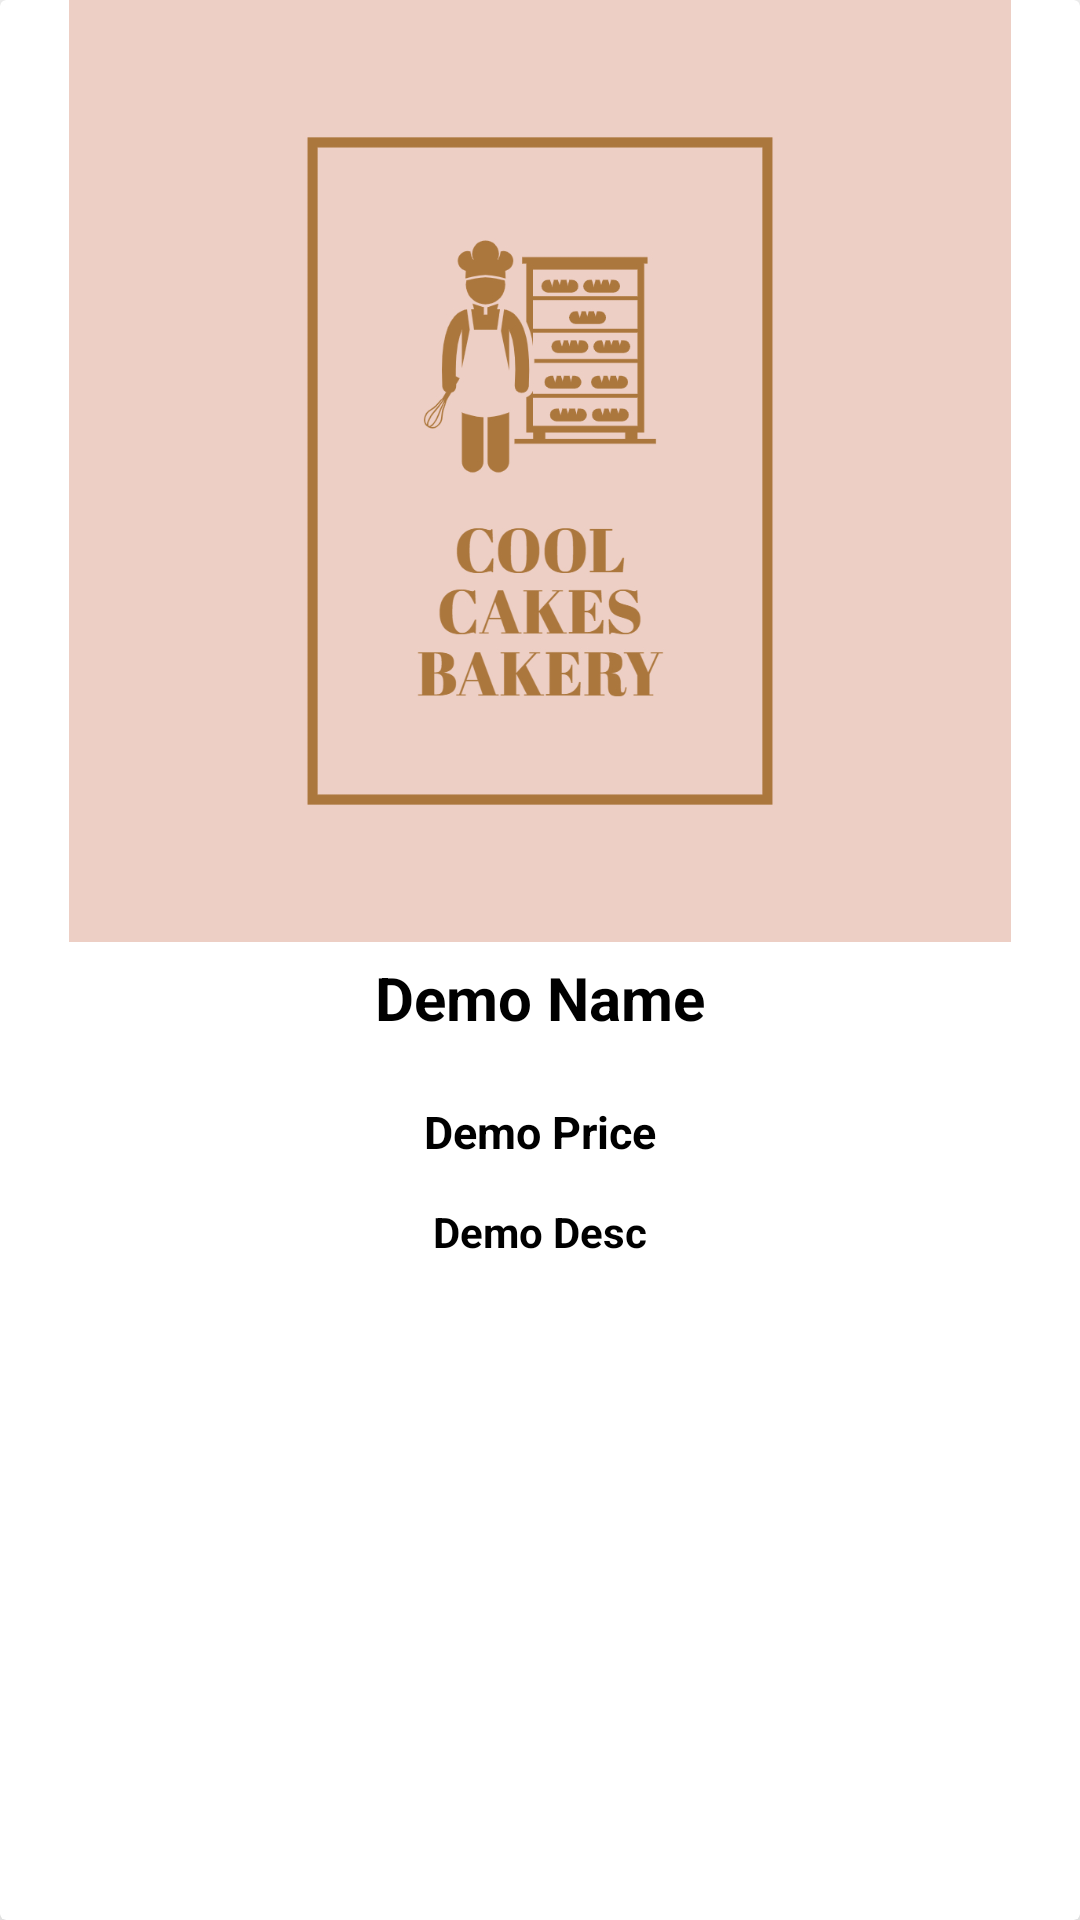

Reconstruct the res/layout file that produces this screen, plus the resources it refers to.
<!-- AndroidManifest.xml: application theme Theme.ColeensKitchenBakeryApp -->
<!-- res/layout/single_row.xml -->
<?xml version="1.0" encoding="utf-8"?>
<androidx.cardview.widget.CardView xmlns:android="http://schemas.android.com/apk/res/android"
    android:layout_width="match_parent"
    android:layout_height="wrap_content"
    xmlns:app="http://schemas.android.com/apk/res-auto"
    android:layout_margin="5dp"
    app:elevation="15dp"
    app:cardElevation="15dp">

    <RelativeLayout
        android:layout_width="match_parent"
        android:layout_height="wrap_content">

        <ImageView
            android:id="@+id/img"
            android:layout_width="match_parent"
            android:layout_height="314dp"
            android:src="@drawable/coolcakesbakerylogo" />

        <TextView
            android:id="@+id/name"
            android:layout_width="match_parent"
            android:layout_height="43dp"
            android:layout_below="@+id/img"
            android:layout_marginTop="5dp"
            android:text="Demo Name"
            android:textAlignment="center"
            android:textColor="#000"
            android:textSize="20sp"
            android:textStyle="bold" />


        <TextView
            android:id="@+id/price"
            android:layout_width="match_parent"
            android:layout_height="32dp"
            android:layout_below="@+id/name"
            android:layout_marginTop="5dp"
            android:text="Demo Price"
            android:textAlignment="center"
            android:textColor="#000"
            android:textSize="15sp"
            android:textStyle="bold" />


        <TextView
            android:id="@+id/desc"
            android:layout_width="match_parent"
            android:layout_height="wrap_content"
            android:layout_below="@+id/price"
            android:layout_marginTop="2dp"
            android:text="Demo Desc"
            android:textAlignment="center"
            android:textColor="#000"
            android:textSize="14sp"
            android:textStyle="bold" />

    </RelativeLayout>
    </androidx.cardview.widget.CardView>
<!-- resources referenced by this layout -->
<resources>
  <!-- drawable coolcakesbakerylogo: jpeg bitmap (drawable, 151065 bytes) -->
  <style name="Theme.ColeensKitchenBakeryApp" parent="Theme.MaterialComponents.Light.NoActionBar">
          
          <item name="colorPrimary">#EDCFC5</item>
          <item name="colorPrimaryVariant">#EDCFC5</item>
          <item name="colorOnPrimary">@color/white</item>
          
          <item name="colorSecondary">@color/teal_200</item>
          <item name="colorSecondaryVariant">@color/teal_700</item>
          <item name="colorOnSecondary">@color/black</item>
          
          <item name="android:statusBarColor" tools:targetApi="l">?attr/colorPrimaryVariant</item>
          
      </style>
  <!-- not gathered from this repository: default colours our renderer supplied (Android Studio template values) -->
  <color name="teal_200">#FF03DAC5</color>
  <color name="teal_700">#FF018786</color>
  <color name="black">#FF000000</color>
  <color name="white">#FFFFFFFF</color>
</resources>
